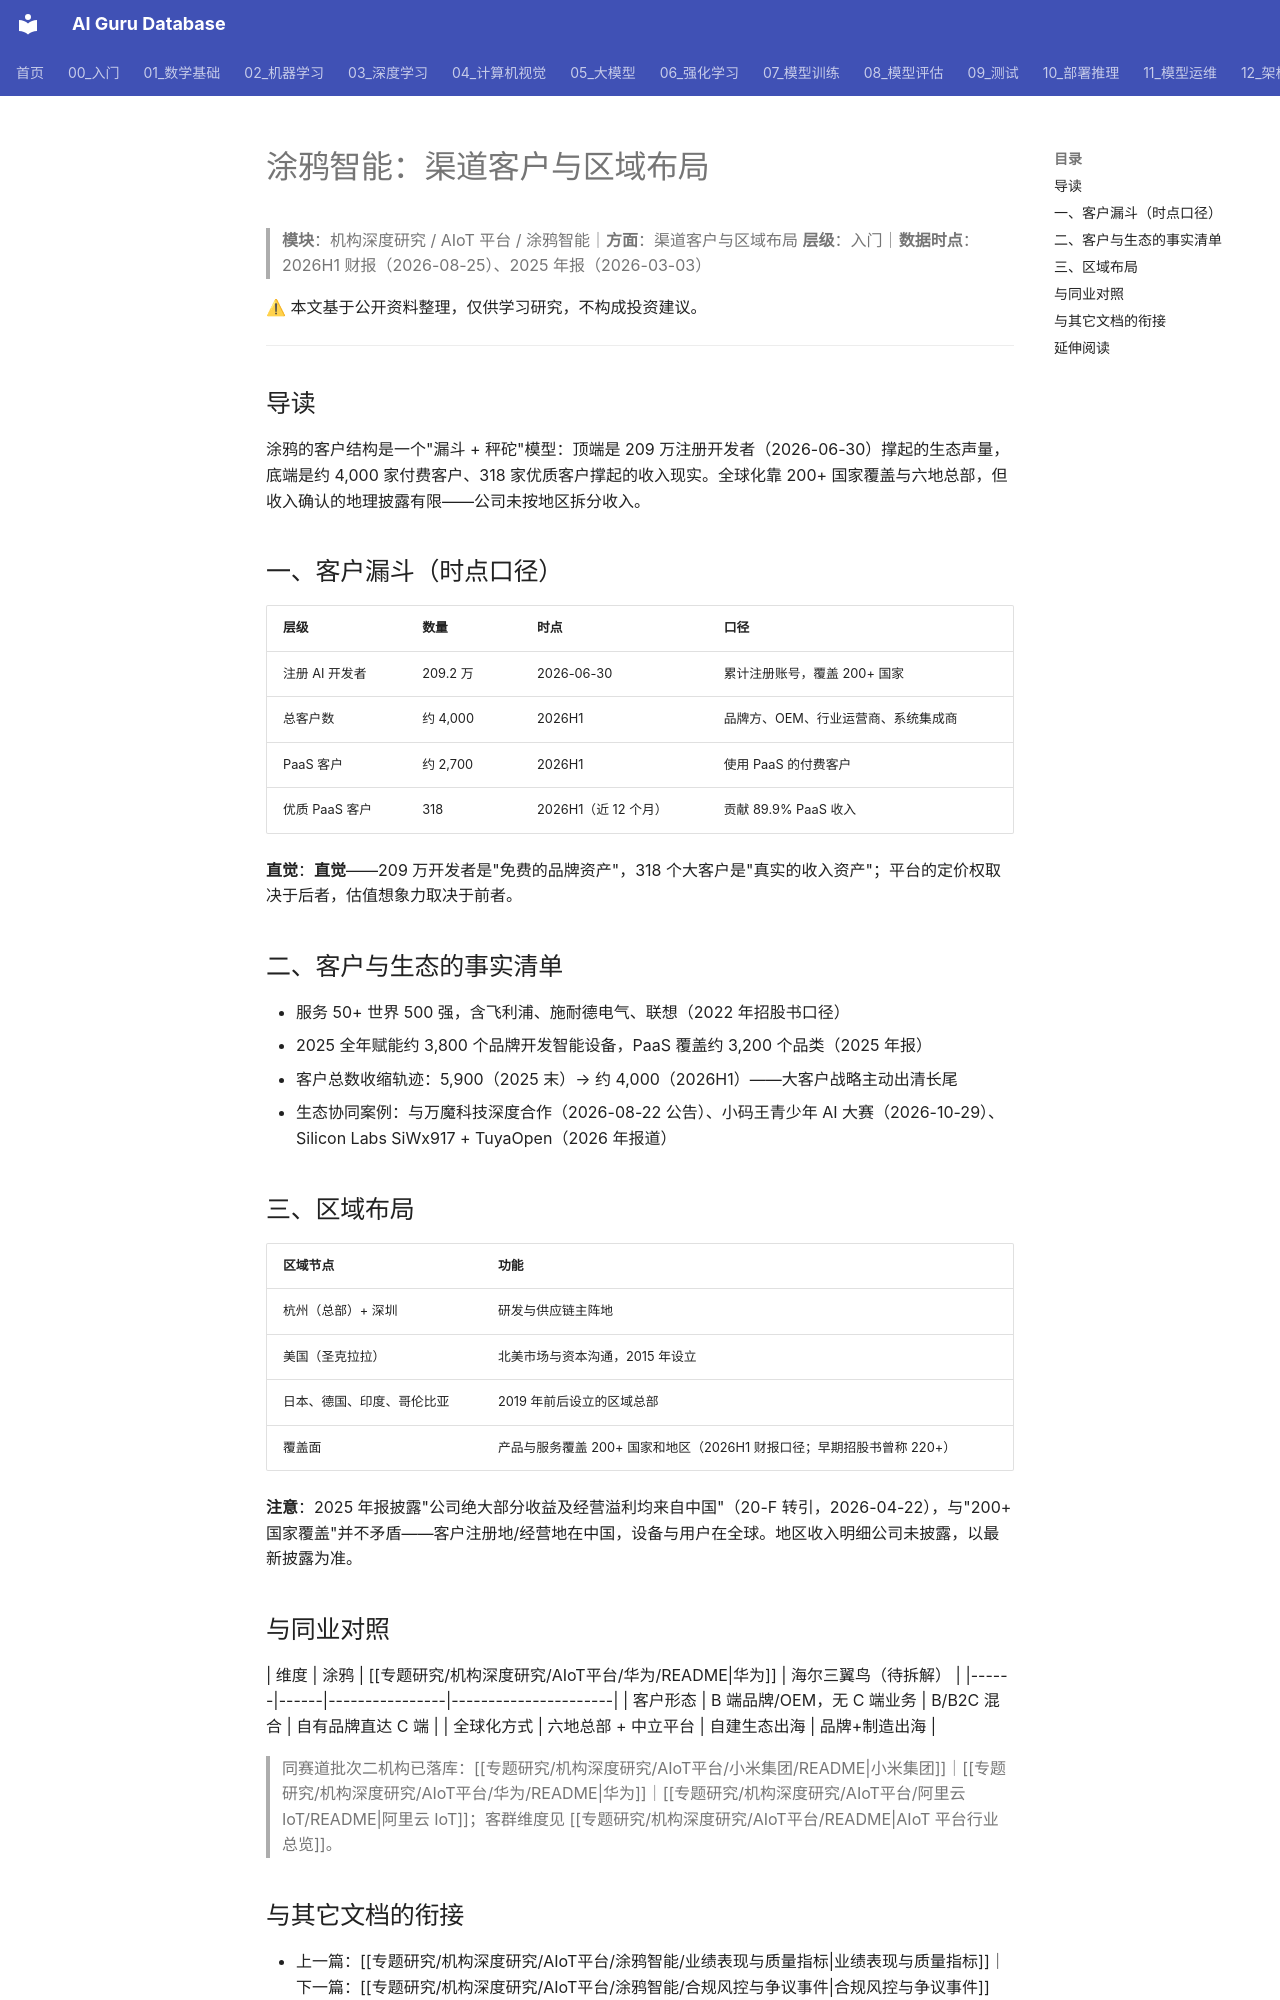

repository: ai-guru-global/ai-guru-database · page: 专题研究/机构深度研究/AIoT平台/涂鸦智能/渠道客户与区域布局/index.html · generator: mkdocs

---
title: 涂鸦智能：渠道客户与区域布局
category: -research
tags: ["涂鸦智能", "客户结构", "区域布局", "开发者生态", "机构拆解"]
summary: "200+ 国家的开发者生态 vs 约 4,000 家付费客户：品牌方/OEM 是基本盘，6+ 海外总部支撑全球化服务。"
created: 2026-11-16
updated: 2026-11-24
tier: supporting
aliases: [Tuya 客户]
sources: []
name_zh: "涂鸦智能-渠道客户"
---

# 涂鸦智能：渠道客户与区域布局

> **模块**：机构深度研究 / AIoT 平台 / 涂鸦智能｜**方面**：渠道客户与区域布局
> **层级**：入门｜**数据时点**：2026H1 财报（2026-08-25）、2025 年报（2026-03-03）

⚠ 本文基于公开资料整理，仅供学习研究，不构成投资建议。

---

## 导读

涂鸦的客户结构是一个"漏斗 + 秤砣"模型：顶端是 209 万注册开发者（2026-06-30）撑起的生态声量，底端是约 4,000 家付费客户、318 家优质客户撑起的收入现实。全球化靠 200+ 国家覆盖与六地总部，但收入确认的地理披露有限——公司未按地区拆分收入。

## 一、客户漏斗（时点口径）

| 层级 | 数量 | 时点 | 口径 |
|------|------|------|------|
| 注册 AI 开发者 | 209.2 万 | 2026-06-30 | 累计注册账号，覆盖 200+ 国家 |
| 总客户数 | 约 4,000 | 2026H1 | 品牌方、OEM、行业运营商、系统集成商 |
| PaaS 客户 | 约 2,700 | 2026H1 | 使用 PaaS 的付费客户 |
| 优质 PaaS 客户 | 318 | 2026H1（近 12 个月） | 贡献 89.9% PaaS 收入 |

**直觉**：**直觉**——209 万开发者是"免费的品牌资产"，318 个大客户是"真实的收入资产"；平台的定价权取决于后者，估值想象力取决于前者。

## 二、客户与生态的事实清单

- 服务 50+ 世界 500 强，含飞利浦、施耐德电气、联想（2022 年招股书口径）
- 2025 全年赋能约 3,800 个品牌开发智能设备，PaaS 覆盖约 3,200 个品类（2025 年报）
- 客户总数收缩轨迹：5,900（2025 末）→ 约 4,000（2026H1）——大客户战略主动出清长尾
- 生态协同案例：与万魔科技深度合作（2026-08-22 公告）、小码王青少年 AI 大赛（2026-10-29）、Silicon Labs SiWx917 + TuyaOpen（2026 年报道）

## 三、区域布局

| 区域节点 | 功能 |
|----------|------|
| 杭州（总部）+ 深圳 | 研发与供应链主阵地 |
| 美国（圣克拉拉） | 北美市场与资本沟通，2015 年设立 |
| 日本、德国、印度、哥伦比亚 | 2019 年前后设立的区域总部 |
| 覆盖面 | 产品与服务覆盖 200+ 国家和地区（2026H1 财报口径；早期招股书曾称 220+） |

**注意**：2025 年报披露"公司绝大部分收益及经营溢利均来自中国"（20-F 转引，2026-04-22），与"200+ 国家覆盖"并不矛盾——客户注册地/经营地在中国，设备与用户在全球。地区收入明细公司未披露，以最新披露为准。

## 与同业对照

| 维度 | 涂鸦 | [[专题研究/机构深度研究/AIoT平台/华为/README|华为]] | 海尔三翼鸟（待拆解） |
|------|------|----------------|----------------------|
| 客户形态 | B 端品牌/OEM，无 C 端业务 | B/B2C 混合 | 自有品牌直达 C 端 |
| 全球化方式 | 六地总部 + 中立平台 | 自建生态出海 | 品牌+制造出海 |

> 同赛道批次二机构已落库：[[专题研究/机构深度研究/AIoT平台/小米集团/README|小米集团]]｜[[专题研究/机构深度研究/AIoT平台/华为/README|华为]]｜[[专题研究/机构深度研究/AIoT平台/阿里云IoT/README|阿里云 IoT]]；客群维度见 [[专题研究/机构深度研究/AIoT平台/README|AIoT 平台行业总览]]。
